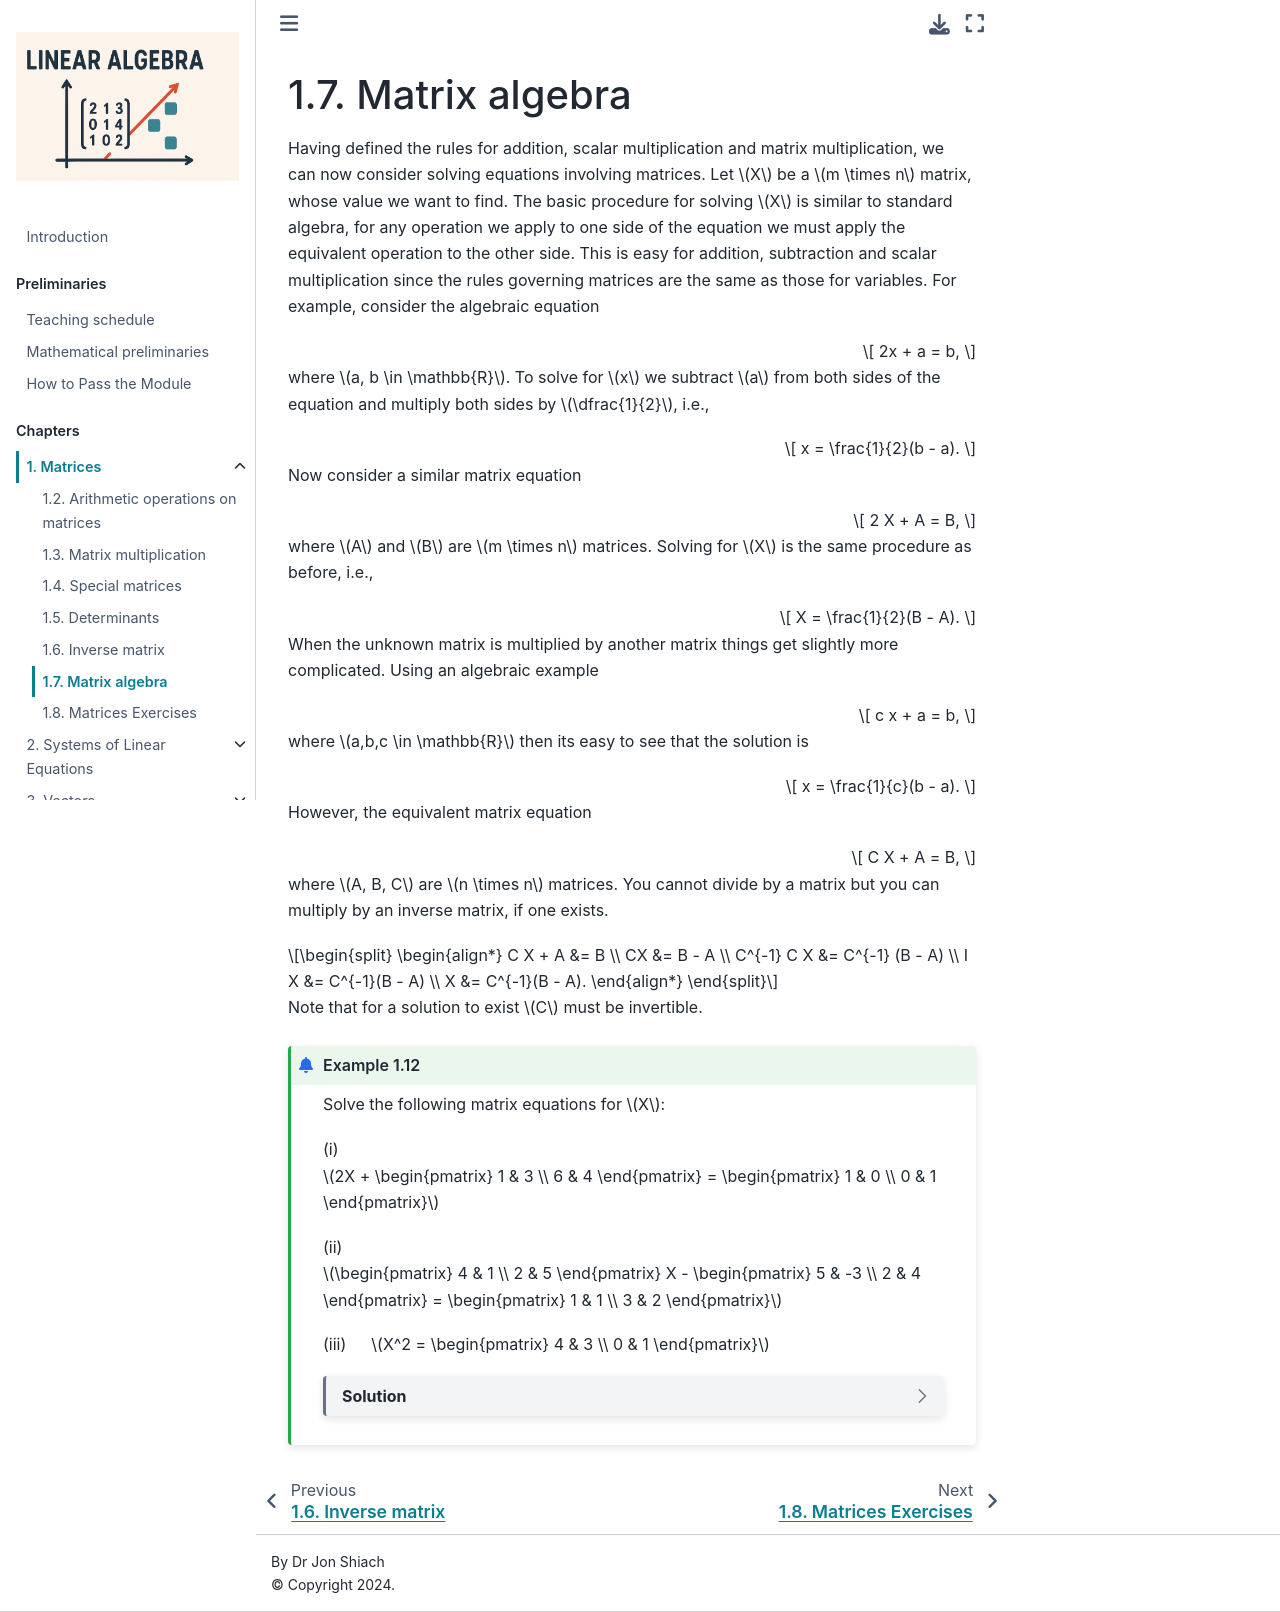

repository: jonshiach/LA-book · page: _pages/1.6_Matrix_algebra.html · generator: jekyll

```{index} Matrix ; algebra
```

(matrix-algebra-section)=
# Matrix algebra

Having defined the rules for addition, scalar multiplication and matrix multiplication, we can now consider solving equations involving matrices. Let $X$ be an $m \times n$ matrix, whose value we want to find. The basic procedure for solving $X$ is similar to standard algebra, for any operation we apply to one side of the equation we must apply the equivalent operation to the other side. This is easy for addition, subtraction and scalar multiplication since the rules governing matrices are the same as those for variables. For example, consider the algebraic equation

$$ 2x + a = b, $$

where $a, b \in \mathbb{R}$. To solve for $x$ we subtract $a$ from both sides of the equation and multiply both sides by $\dfrac{1}{2}$, i.e.,

$$ x = \frac{1}{2}(b - a). $$

Now consider a similar matrix equation

$$ 2 X + A = B, $$

where $A$ and $B$ are $m \times n$ matrices. Solving for $X$ is the same procedure as before, i.e.,

$$ X = \frac{1}{2}(B - A). $$

When the unknown matrix is multiplied by another matrix things get slightly more complicated. Using an algebraic example

$$ c x + a = b, $$

where $a,b,c \in \mathbb{R}$ then its easy to see that the solution is

$$ x = \frac{1}{c}(b - a). $$

However, the equivalent matrix equation

$$ C X + A = B, $$

where $A, B, C$ are $n \times n$ matrices. You cannot divide by a matrix but you can multiply by an inverse matrix, if one exists.

$$ \begin{align*}
    C X + A &= B \\
    CX &= B - A \\
    C^{-1} C X &= C^{-1} (B - A) \\
    I X &= C^{-1}(B - A) \\
    X &= C^{-1}(B - A).
\end{align*} $$

Note that for a solution to exist $C$ must be invertible.

````{prf:example}
:label: matrix-algebra-example

Solve the following matrix equations for $X$:

(i) &emsp; $2X + \begin{pmatrix} 1 & 3 \\ 6 & 4 \end{pmatrix} = \begin{pmatrix} 1 & 0 \\ 0 & 1 \end{pmatrix}$

```{dropdown} Solution
$$ \begin{align*}
    2X + 
    \begin{pmatrix} 1 & 3 \\ 6 & 4 \end{pmatrix}
    &= 
    \begin{pmatrix} 1 & 0 \\ 0 & 1 \end{pmatrix} \\
    2X &= 
    \begin{pmatrix} 1 & 0 \\ 0 & 1 \end{pmatrix} -
    \begin{pmatrix} 1 & 3 \\ 6 & 4 \end{pmatrix} \\
    X &= \frac{1}{2}
    \begin{pmatrix} 0 & -3 \\ -6 & -3 \end{pmatrix} =
    \begin{pmatrix} 0 & -3/2 \\ -3 & -3/2 \end{pmatrix}
\end{align*} $$
```

(ii) &emsp; $\begin{pmatrix} 4 & 1 \\ 2 & 5 \end{pmatrix} X - \begin{pmatrix} 5 & -3 \\ 2 & 4 \end{pmatrix} = \begin{pmatrix} 1 & 1 \\ 3 & 2 \end{pmatrix}$

```{dropdown} Solution
$$ \begin{align*}
    \begin{pmatrix} 4 & 1 \\ 2 & 5 \end{pmatrix} X - 
    \begin{pmatrix} 5 & -3 \\ 2 & 4 \end{pmatrix} 
    &= 
    \begin{pmatrix} 1 & 1 \\ 3 & 2 \end{pmatrix} \\
    \begin{pmatrix} 4 & 1 \\ 2 & 5 \end{pmatrix} X 
    &=
    \begin{pmatrix} 1 & 1 \\ 3 & 2 \end{pmatrix} +
    \begin{pmatrix} 5 & -3 \\ 2 & 4 \end{pmatrix} \\
    X &=
    \begin{pmatrix} 4 & 1 \\ 2 & 5 \end{pmatrix}^{-1} 
    \begin{pmatrix} 6 & -2 \\ 5 & 6 \end{pmatrix} \\
    &=
    \frac{1}{18} \begin{pmatrix} 5 & -1 \\ -2 & 4 \end{pmatrix} 
    \begin{pmatrix} 6 & -2 \\ 5 & 6 \end{pmatrix} \\
    &= \begin{pmatrix} 25 & -16 \\ 8 & 28 \end{pmatrix}
\end{align*} $$
```

(iii) &emsp; $X^2 = \begin{pmatrix} 4 & 3 \\ 0 & 1 \end{pmatrix}$

```{dropdown} Solution

Let $X = \begin{pmatrix} a & b \\ c & d \end{pmatrix}$ then

$$ \begin{align*}
    X^2 &= 
    \begin{pmatrix} a & b \\ c & d \end{pmatrix}
    \begin{pmatrix} a & b \\ c & d \end{pmatrix}
    = 
    \begin{pmatrix} a^2 + bc & b(a + d) \\ c(a + d) & bc + d^2 \end{pmatrix}
    = 
    \begin{pmatrix} 4 & 3 \\ 0 & 1 \end{pmatrix}
\end{align*} $$

Taking the element in row 2 column 1 we have $c(a+d)=0$ so either $c=0$ or $a + d = 0$. When $c = 0$

$$ \begin{align*}
    a^2 + bc &= 4 \\
    a^2 &= 4 \implies a = \pm 2, \\
    bc + d^2 &= 1 \\
    d^2 &=1 \implies d = \pm 1.
\end{align*} $$

So there are four possible solutions

$$ \begin{align*}
    a &= 2, d = 1: & 
    X &=
    \begin{pmatrix} 2 & 3/(2+1) \\ 0 & 1 \end{pmatrix} = 
    \begin{pmatrix} 2 & 1 \\ 0 & 1 \end{pmatrix}, \\
    a &= 2, d = -1: &
    X &= 
    \begin{pmatrix} 2 & 3/(2-1) \\ 0 & -1 \end{pmatrix} =
    \begin{pmatrix} 2 & 3 \\ 0 & -1 \end{pmatrix}, \\
    a &= -2, d = 1: &
    X &= 
    \begin{pmatrix} -2 & 3/(-2+1) \\ 0 & 1 \end{pmatrix} =
    \begin{pmatrix} -2 & -3 \\ 0 & 1 \end{pmatrix}, \\
    a &= -2, d = -1: &
    X &= \begin{pmatrix} -2 & 3/(-2-1) \\ 0 & -1 \end{pmatrix} =
    \begin{pmatrix} -2 & -1 \\ 0 &  -1 \end{pmatrix}.
\end{align*} $$

When $a + d = 0$:

$$ \begin{align*}
    b(a + d) &= 3 \\
    0 &\neq 3,
\end{align*} $$

which is a contradiction so $a + d=0$ yields no solutions.
```

````
